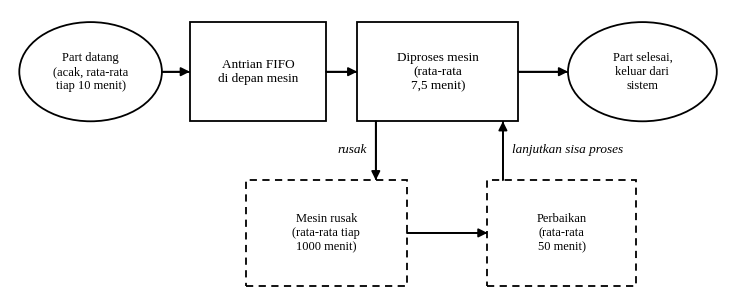
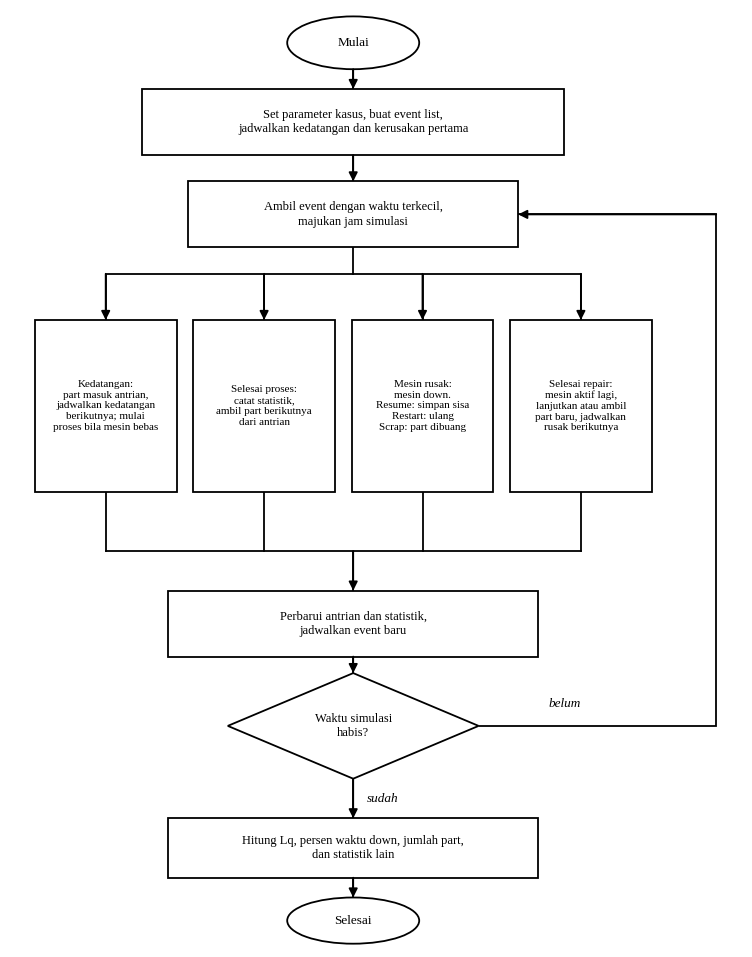
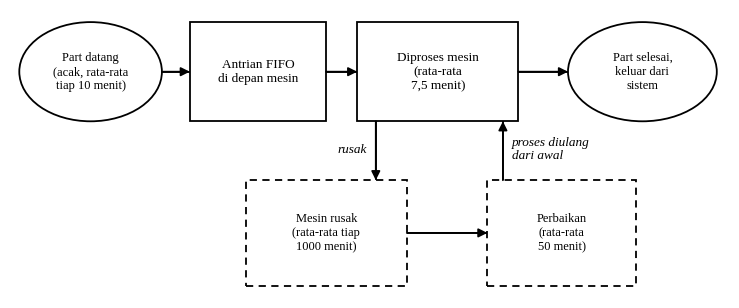
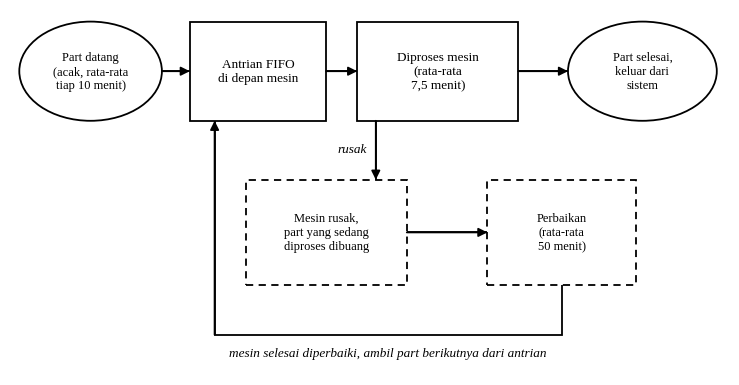
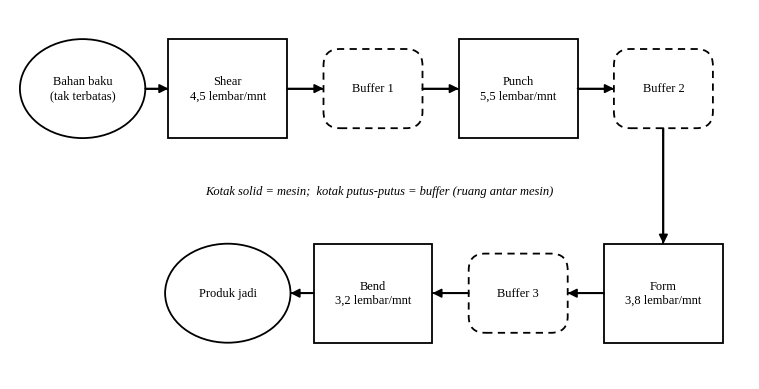
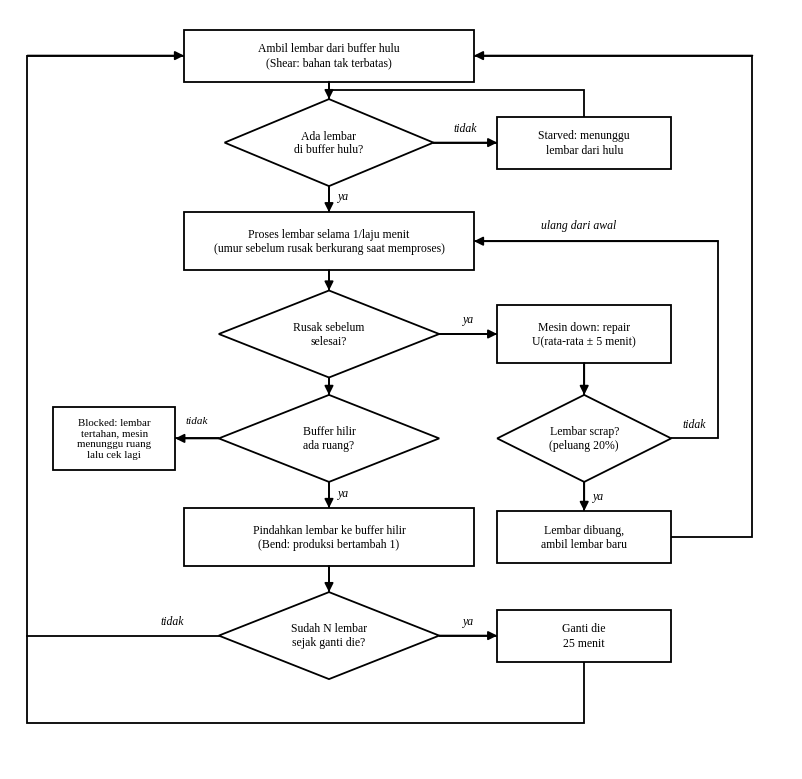

These figures' Python source, in order:
"""
Membuat 6 gambar dengan Matplotlib:
    Gambar 1  : alur proses satu mesin, kebijakan resume       (Soal 10)
    Gambar 2  : logika event scheduling model satu mesin       (Soal 10-13)
    Gambar 7  : alur proses satu mesin, kebijakan restart      (Soal 12)
    Gambar 8  : alur proses satu mesin, kebijakan scrap        (Soal 13)
    Gambar 10 : alur proses lini 4 press                       (Soal 14)
    Gambar 11 : logika simulasi satu press                     (Soal 14)

Aturan gambar supaya garis tidak bertabrakan:
  * semua panah memakai jalur siku-siku (horizontal/vertikal), tanpa panah diagonal;
  * ujung panah selalu tepat di tepi kotak (koordinat tepi dihitung dari pusat +- setengah ukuran);
  * jalur "kembali" (loop) dibuat melewati sisi luar diagram sehingga tidak memotong kotak lain;
  * label diletakkan di ruang kosong di samping garis.
"""

import matplotlib
matplotlib.use('Agg')
import matplotlib.pyplot as plt
from matplotlib.patches import Rectangle, Ellipse, Polygon, FancyBboxPatch

plt.rcParams['font.family'] = 'Liberation Serif'
LW = 1.3                                  # tebal garis


# alat bantu menggambar
def kanvas(x0, x1, y0, y1, s=0.62):
    # Buat kanvas dengan skala sama di sumbu x dan y (supaya lingkaran/belah ketupat tidak gepeng).
    fig = plt.figure(figsize=((x1 - x0) * s, (y1 - y0) * s))
    ax = fig.add_axes([0, 0, 1, 1])
    ax.set_xlim(x0, x1)
    ax.set_ylim(y0, y1)
    ax.axis('off')
    return fig, ax

def kotak(ax, x, y, w, h, teks, putus=False, fs=9.5, bulat=False):
    # Kotak berpusat di (x,y) dengan lebar w dan tinggi h. putus=True -> garis putus-putus.
    gaya = (0, (4, 3)) if putus else '-'
    if bulat:
        p = FancyBboxPatch((x - w / 2, y - h / 2), w, h, boxstyle='round,pad=0,rounding_size=0.25',
                           fc='white', ec='black', lw=LW, ls=gaya, zorder=2)
    else:
        p = Rectangle((x - w / 2, y - h / 2), w, h, fc='white', ec='black', lw=LW, ls=gaya, zorder=2)
    ax.add_patch(p)
    ax.text(x, y, teks, ha='center', va='center', fontsize=fs, zorder=3, linespacing=1.25)

def oval(ax, x, y, w, h, teks, fs=9.5):
    # Elips untuk titik awal/akhir proses.
    ax.add_patch(Ellipse((x, y), w, h, fc='white', ec='black', lw=LW, zorder=2))
    ax.text(x, y, teks, ha='center', va='center', fontsize=fs, zorder=3, linespacing=1.25)

def belah(ax, x, y, w, h, teks, fs=9):
    # Belah ketupat untuk keputusan (ya/tidak).
    ax.add_patch(Polygon([(x, y + h / 2), (x + w / 2, y), (x, y - h / 2), (x - w / 2, y)],
                         closed=True, fc='white', ec='black', lw=LW, zorder=2))
    ax.text(x, y, teks, ha='center', va='center', fontsize=fs, zorder=3, linespacing=1.2)

def panah(ax, titik, kepala=True):
    # Garis siku-siku melalui daftar titik; kepala panah di titik terakhir.
    xs = [p[0] for p in titik]
    ys = [p[1] for p in titik]
    ax.plot(xs, ys, color='black', lw=LW, zorder=1, solid_capstyle='butt', solid_joinstyle='miter')
    if kepala:
        ax.annotate('', xy=titik[-1], xytext=titik[-2], zorder=4,
                    arrowprops=dict(arrowstyle='-|>', color='black', lw=LW, shrinkA=0,
                                    shrinkB=0, mutation_scale=13))

def garis(ax, titik):
    # Garis siku-siku tanpa kepala panah (untuk bus penghubung).
    ax.plot([p[0] for p in titik], [p[1] for p in titik], color='black', lw=LW, zorder=1)

def label(ax, x, y, teks, ha='center', va='center', fs=9.5, miring=True):
    # Teks keterangan (ya/tidak/rusak, dst.).
    ax.text(x, y, teks, ha=ha, va=va, fontsize=fs, style='italic' if miring else 'normal', zorder=5)

# Gambar 1, 7, 8
def alur_satu_mesin(mode, nama_file):
    # Alur proses satu mesin. mode: 'resume' | 'restart' | 'scrap'.
    fig, ax = kanvas(0, 11.6, (-0.9 if mode == 'scrap' else 0.35), 5.0)
    y1, y2 = 4.0, 1.4                      # tinggi baris atas dan baris bawah
    # baris atas: datang -> antrian -> mesin -> selesai
    oval(ax, 1.3, y1, 2.3, 1.6, 'Part datang\n(acak, rata-rata\ntiap 10 menit)', fs=9)
    kotak(ax, 4.0, y1, 2.2, 1.6, 'Antrian FIFO\ndi depan mesin')
    kotak(ax, 6.9, y1, 2.6, 1.6, 'Diproses mesin\n(rata-rata\n7,5 menit)')
    oval(ax, 10.2, y1, 2.4, 1.6, 'Part selesai,\nkeluar dari\nsistem', fs=9)
    panah(ax, [(2.45, y1), (2.9, y1)])
    panah(ax, [(5.1, y1), (5.6, y1)])
    panah(ax, [(8.2, y1), (9.0, y1)])
    # baris bawah: mesin rusak -> perbaikan
    if mode == 'scrap':
        kotak(ax, 5.1, y2, 2.6, 1.7, 'Mesin rusak,\npart yang sedang\ndiproses dibuang',
              putus=True, fs=9)
    else:
        kotak(ax, 5.1, y2, 2.6, 1.7, 'Mesin rusak\n(rata-rata tiap\n1000 menit)', putus=True, fs=9)
    kotak(ax, 8.9, y2, 2.4, 1.7, 'Perbaikan\n(rata-rata\n50 menit)', putus=True, fs=9)
    panah(ax, [(5.9, y1 - 0.8), (5.9, y2 + 0.85)])       # mesin -> rusak
    label(ax, 5.75, 2.75, 'rusak', ha='right')
    panah(ax, [(6.4, y2), (7.7, y2)])                     # rusak -> perbaikan
    # jalur kembali setelah perbaikan
    if mode == 'resume':
        panah(ax, [(7.95, y2 + 0.85), (7.95, y1 - 0.8)])  # kembali ke mesin
        label(ax, 8.1, 2.75, 'lanjutkan sisa proses', ha='left')
    elif mode == 'restart':
        panah(ax, [(7.95, y2 + 0.85), (7.95, y1 - 0.8)])
        label(ax, 8.1, 2.75, 'proses diulang\ndari awal', ha='left')
    else:
        # part dibuang, jadi mesin mengambil part berikutnya dari antrian.
        # Jalur lewat bawah supaya tidak menembus kotak "Mesin rusak".
        panah(ax, [(8.9, y2 - 0.85), (8.9, -0.25), (3.3, -0.25), (3.3, y1 - 0.8)])
        label(ax, 6.1, -0.55, 'mesin selesai diperbaiki, ambil part berikutnya dari antrian')
    fig.savefig(nama_file, dpi=200)
    plt.close(fig)

# Gambar 2
def logika_event():
    # Diagram alir logika event scheduling: ambil event terkecil -> proses -> ulangi.
    fig, ax = kanvas(-0.2, 10.9, -1.0, 13.2, s=0.66)
    cx = 5.0                                              # sumbu tengah
    oval(ax, cx, 12.7, 2.0, 0.8, 'Mulai')
    kotak(ax, cx, 11.5, 6.4, 1.0, 'Set parameter kasus, buat event list,\n'
          'jadwalkan kedatangan dan kerusakan pertama', fs=9)
    kotak(ax, cx, 10.1, 5.0, 1.0, 'Ambil event dengan waktu terkecil,\nmajukan jam simulasi', fs=9)
    panah(ax, [(cx, 12.3), (cx, 12.0)])
    panah(ax, [(cx, 11.0), (cx, 10.6)])
    # percabangan ke 4 jenis event memakai "bus" horizontal (tanpa panah diagonal)
    xs = [1.25, 3.65, 6.05, 8.45]
    y_bus1 = 9.2
    garis(ax, [(cx, 9.6), (cx, y_bus1)])
    garis(ax, [(xs[0], y_bus1), (xs[-1], y_bus1)])
    teks = ['Kedatangan:\npart masuk antrian,\njadwalkan kedatangan\nberikutnya; mulai\nproses bila mesin bebas',
            'Selesai proses:\ncatat statistik,\nambil part berikutnya\ndari antrian',
            'Mesin rusak:\nmesin down.\nResume: simpan sisa\nRestart: ulang\nScrap: part dibuang',
            'Selesai repair:\nmesin aktif lagi,\nlanjutkan atau ambil\npart baru, jadwalkan\nrusak berikutnya']
    yc, hh = 7.2, 2.6
    for x, t in zip(xs, teks):
        panah(ax, [(x, y_bus1), (x, yc + hh / 2)])
        kotak(ax, x, yc, 2.15, hh, t, fs=8)
    # keempat jalur bertemu lagi pada bus kedua
    y_bus2 = 5.0
    for x in xs:
        garis(ax, [(x, yc - hh / 2), (x, y_bus2)])
    garis(ax, [(xs[0], y_bus2), (xs[-1], y_bus2)])
    kotak(ax, cx, 3.9, 5.6, 1.0, 'Perbarui antrian dan statistik,\njadwalkan event baru', fs=9)
    panah(ax, [(cx, y_bus2), (cx, 4.4)])
    belah(ax, cx, 2.35, 3.8, 1.6, 'Waktu simulasi\nhabis?', fs=9)
    panah(ax, [(cx, 3.4), (cx, 3.15)])
    # "belum": kembali ke pengambilan event lewat sisi kanan (di luar semua kotak)
    panah(ax, [(cx + 1.9, 2.35), (10.5, 2.35), (10.5, 10.1), (cx + 2.5, 10.1)])
    label(ax, 8.2, 2.6, 'belum', va='bottom')
    kotak(ax, cx, 0.5, 5.6, 0.9, 'Hitung Lq, persen waktu down, jumlah part,\ndan statistik lain', fs=9)
    panah(ax, [(cx, 1.55), (cx, 0.95)])
    label(ax, cx + 0.2, 1.25, 'sudah', ha='left')
    oval(ax, cx, -0.6, 2.0, 0.7, 'Selesai')
    panah(ax, [(cx, 0.05), (cx, -0.25)])
    fig.savefig('gambar_02_logika_event.png', dpi=200)
    plt.close(fig)

# Gambar 10
def alur_lini_press():
    # Alur proses lini 4 press: dua baris berbentuk huruf S."
    fig, ax = kanvas(0, 11.2, 0.3, 5.9, s=0.66)
    xs1 = [1.1, 3.3, 5.5, 7.7, 9.9]
    y1, y2 = 4.7, 1.6
    oval(ax, xs1[0], y1, 1.9, 1.5, 'Bahan baku\n(tak terbatas)', fs=9)
    kotak(ax, xs1[1], y1, 1.8, 1.5, 'Shear\n4,5 lembar/mnt', fs=9)
    kotak(ax, xs1[2], y1, 1.5, 1.2, 'Buffer 1', putus=True, fs=9, bulat=True)
    kotak(ax, xs1[3], y1, 1.8, 1.5, 'Punch\n5,5 lembar/mnt', fs=9)
    kotak(ax, xs1[4], y1, 1.5, 1.2, 'Buffer 2', putus=True, fs=9, bulat=True)
    panah(ax, [(2.05, y1), (2.4, y1)])
    panah(ax, [(4.2, y1), (4.75, y1)])
    panah(ax, [(6.25, y1), (6.8, y1)])
    panah(ax, [(8.6, y1), (9.15, y1)])
    kotak(ax, 9.9, y2, 1.8, 1.5, 'Form\n3,8 lembar/mnt', fs=9)
    kotak(ax, 7.7, y2, 1.5, 1.2, 'Buffer 3', putus=True, fs=9, bulat=True)
    kotak(ax, 5.5, y2, 1.8, 1.5, 'Bend\n3,2 lembar/mnt', fs=9)
    oval(ax, 3.3, y2, 1.9, 1.5, 'Produk jadi', fs=9)
    panah(ax, [(9.9, y1 - 0.6), (9.9, y2 + 0.75)])        # baris atas -> baris bawah
    panah(ax, [(9.0, y2), (8.45, y2)])
    panah(ax, [(6.95, y2), (6.4, y2)])
    panah(ax, [(4.6, y2), (4.25, y2)])
    ax.text(5.6, 3.15, 'Kotak solid = mesin;  kotak putus-putus = buffer (ruang antar mesin)',
            ha='center', va='center', fontsize=9, style='italic')
    fig.savefig('gambar_10_alur_lini_press.png', dpi=200)
    plt.close(fig)

# Gambar 11
def logika_satu_press():
    # Logika satu mesin press: ambil lembar -> proses -> rusak? -> buffer hilir -> ganti die.
    fig, ax = kanvas(-0.9, 12.6, 0.9, 14.0, s=0.58)
    mx, rx = 4.6, 9.0                 # kolom utama (kiri) dan kolom samping (kanan)
    L = -0.6                          # jalur kembali di sisi kiri
    R1, R2 = 11.3, 11.9               # dua jalur kembali di sisi kanan

    # 1-2. ambil lembar, cek ketersediaan di buffer hulu
    kotak(ax, mx, 13.2, 5.0, 0.9, 'Ambil lembar dari buffer hulu\n(Shear: bahan tak terbatas)', fs=8.5)
    belah(ax, mx, 11.7, 3.6, 1.5, 'Ada lembar\ndi buffer hulu?', fs=8.5)
    panah(ax, [(mx, 12.75), (mx, 12.45)])
    kotak(ax, rx, 11.7, 3.0, 0.9, 'Starved: menunggu\nlembar dari hulu', fs=8.5)
    panah(ax, [(mx + 1.8, 11.7), (rx - 1.5, 11.7)])
    label(ax, (mx + 1.8 + rx - 1.5) / 2, 11.95, 'tidak', fs=8.5)
    panah(ax, [(rx, 12.15), (rx, 12.6), (mx, 12.6)], kepala=False)   # menunggu lalu cek lagi

    # 3. proses lembar
    kotak(ax, mx, 10.0, 5.0, 1.0, 'Proses lembar selama 1/laju menit\n'
          '(umur sebelum rusak berkurang saat memproses)', fs=8.5)
    panah(ax, [(mx, 10.95), (mx, 10.5)])
    label(ax, mx + 0.15, 10.78, 'ya', ha='left', fs=8.5)

    # 4. rusak sebelum selesai? -> repair -> scrap?
    belah(ax, mx, 8.4, 3.8, 1.5, 'Rusak sebelum\nselesai?', fs=8.5)
    panah(ax, [(mx, 9.5), (mx, 9.15)])
    kotak(ax, rx, 8.4, 3.0, 1.0, 'Mesin down: repair\nU(rata-rata ± 5 menit)', fs=8.5)
    panah(ax, [(mx + 1.9, 8.4), (rx - 1.5, 8.4)])
    label(ax, (mx + 1.9 + rx - 1.5) / 2, 8.65, 'ya', fs=8.5)
    belah(ax, rx, 6.6, 3.0, 1.5, 'Lembar scrap?\n(peluang 20%)', fs=8.5)
    panah(ax, [(rx, 7.9), (rx, 7.35)])
    # tidak scrap -> proses diulang dari awal (jalur kanan menuju kotak "Proses lembar")
    panah(ax, [(rx + 1.5, 6.6), (R1, 6.6), (R1, 10.0), (mx + 2.5, 10.0)])
    label(ax, (rx + 1.5 + R1) / 2, 6.85, 'tidak', fs=8.5)
    label(ax, 8.9, 10.27, 'ulang dari awal', fs=8.5)
    # scrap -> lembar dibuang, kembali mengambil lembar baru (jalur paling kanan)
    kotak(ax, rx, 4.9, 3.0, 0.9, 'Lembar dibuang,\nambil lembar baru', fs=8.5)
    panah(ax, [(rx, 5.85), (rx, 5.35)])
    label(ax, rx + 0.15, 5.6, 'ya', ha='left', fs=8.5)
    panah(ax, [(rx + 1.5, 4.9), (R2, 4.9), (R2, 13.2), (mx + 2.5, 13.2)])

    # 5. tidak rusak -> buffer hilir ada ruang?
    belah(ax, mx, 6.6, 3.8, 1.5, 'Buffer hilir\nada ruang?', fs=8.5)
    panah(ax, [(mx, 7.65), (mx, 7.35)])
    kotak(ax, 0.9, 6.6, 2.1, 1.1, 'Blocked: lembar\ntertahan, mesin\nmenunggu ruang\nlalu cek lagi', fs=7.8)
    panah(ax, [(mx - 1.9, 6.6), (1.95, 6.6)])
    label(ax, 2.32, 6.9, 'tidak', fs=8.0)
    kotak(ax, mx, 4.9, 5.0, 1.0, 'Pindahkan lembar ke buffer hilir\n(Bend: produksi bertambah 1)', fs=8.5)
    panah(ax, [(mx, 5.85), (mx, 5.4)])
    label(ax, mx + 0.15, 5.65, 'ya', ha='left', fs=8.5)

    # 6. sudah N lembar sejak ganti die?
    belah(ax, mx, 3.2, 3.8, 1.5, 'Sudah N lembar\nsejak ganti die?', fs=8.5)
    panah(ax, [(mx, 4.4), (mx, 3.95)])
    kotak(ax, rx, 3.2, 3.0, 0.9, 'Ganti die\n25 menit', fs=8.5)
    panah(ax, [(mx + 1.9, 3.2), (rx - 1.5, 3.2)])
    label(ax, (mx + 1.9 + rx - 1.5) / 2, 3.45, 'ya', fs=8.5)
    # kembali ke awal (jalur kiri): dari "ganti die" dan dari cabang "tidak"
    panah(ax, [(rx, 2.75), (rx, 1.7), (L, 1.7), (L, 13.2), (mx - 2.5, 13.2)])
    garis(ax, [(mx - 1.9, 3.2), (L, 3.2)])
    label(ax, 1.9, 3.45, 'tidak', fs=8.5)
    fig.savefig('gambar_11_logika_press.png', dpi=200)
    plt.close(fig)

if __name__ == '__main__':
    alur_satu_mesin('resume', 'gambar_01_alur_resume.png')
    logika_event()
    alur_satu_mesin('restart', 'gambar_07_alur_restart.png')
    alur_satu_mesin('scrap', 'gambar_08_alur_scrap.png')
    alur_lini_press()
    logika_satu_press()
    print('selesai: 6 diagram alur dibuat')
